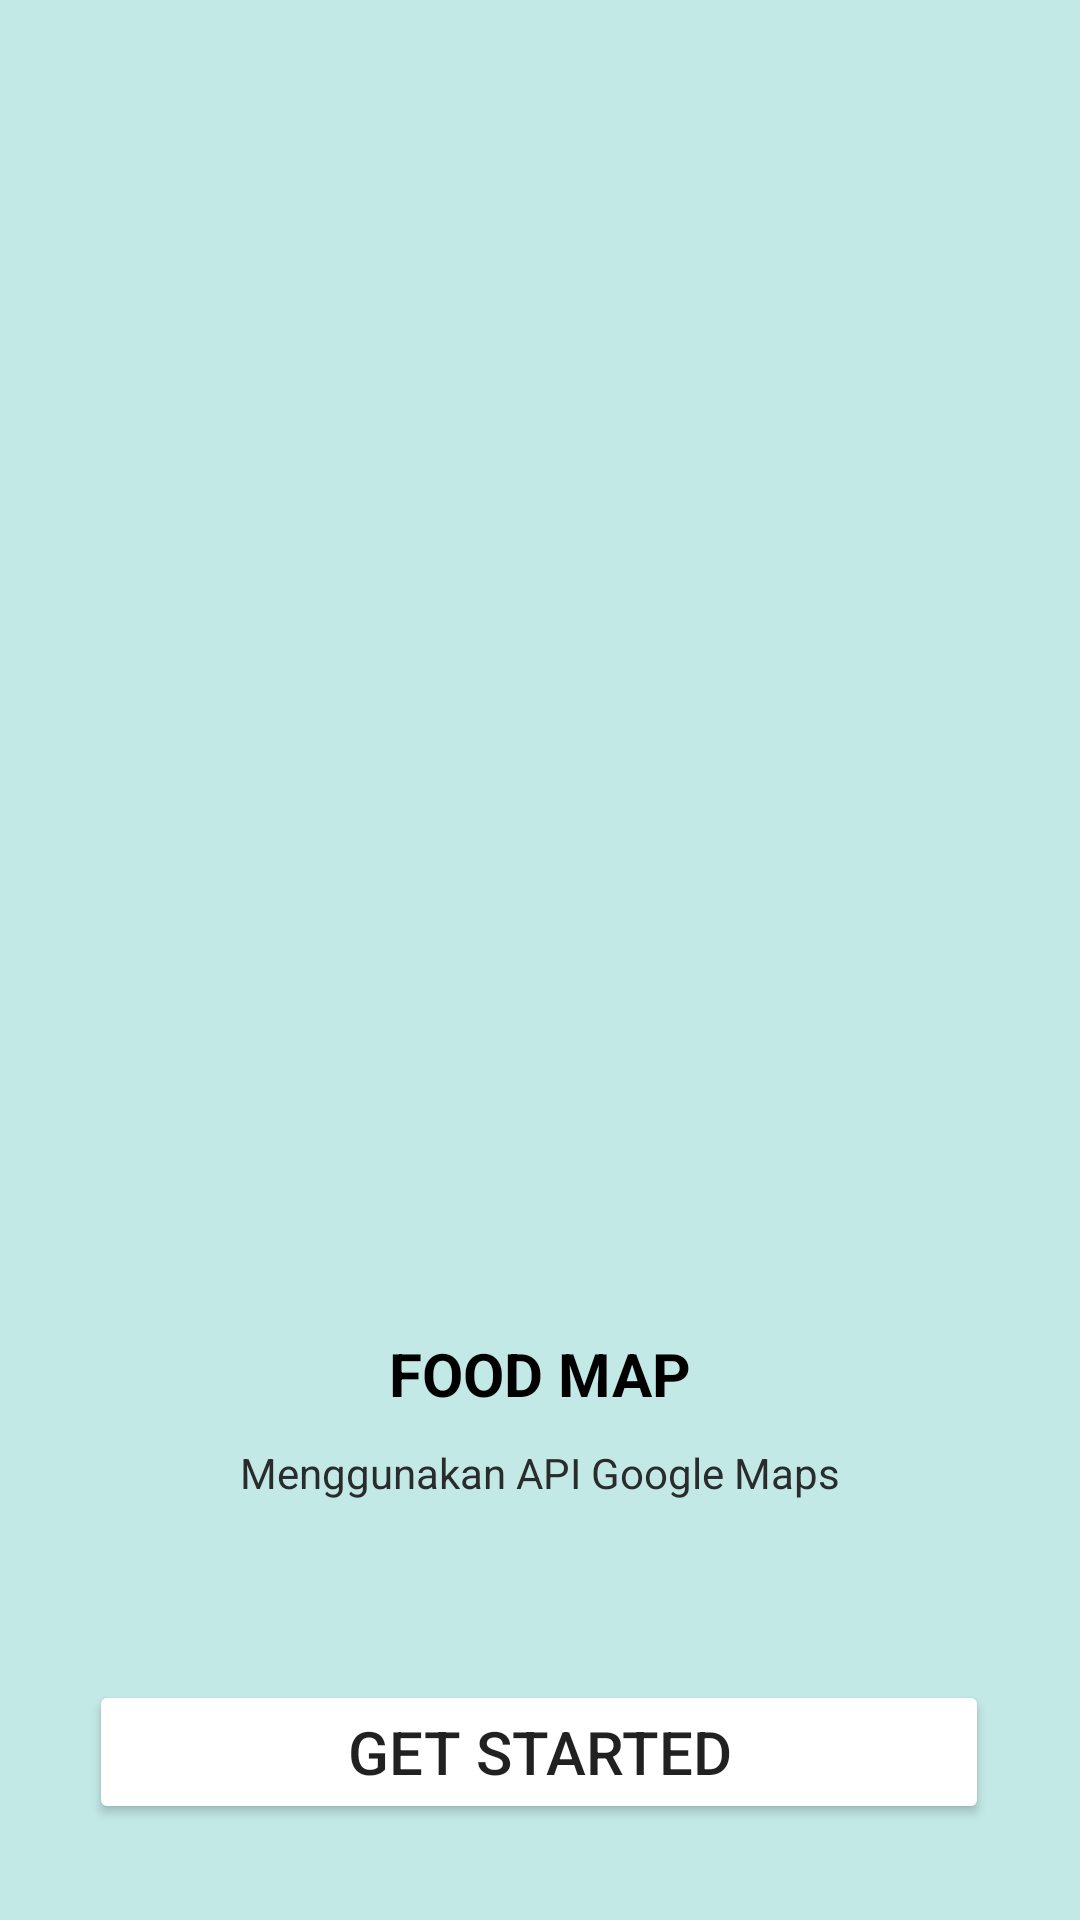

Android layout source for this screen:
<!-- AndroidManifest.xml: application theme Theme.MakananMap10119011 -->
<!-- res/layout/layout2.xml -->
<?xml version="1.0" encoding="utf-8"?>
<androidx.constraintlayout.widget.ConstraintLayout xmlns:android="http://schemas.android.com/apk/res/android"
    xmlns:app="http://schemas.android.com/apk/res-auto"
    xmlns:tools="http://schemas.android.com/tools"
    android:layout_width="match_parent"
    android:layout_height="match_parent"
    android:background="#c3e9e6"
    >

    <ImageView
        android:id="@+id/gambar1"
        android:layout_width="300dp"
        android:layout_height="300dp"
        android:layout_centerHorizontal="true"
        app:layout_constraintBottom_toBottomOf="parent"
        app:layout_constraintEnd_toEndOf="parent"
        app:layout_constraintStart_toStartOf="parent"
        app:layout_constraintTop_toTopOf="parent"
        app:layout_constraintVertical_bias="0.32999998"
        app:srcCompat="@drawable/maps" />

    <TextView
        android:id="@+id/judul"
        android:layout_width="wrap_content"
        android:layout_height="wrap_content"
        android:layout_below="@id/gambar1"
        android:layout_centerHorizontal="true"
        android:layout_marginTop="32dp"
        android:text="FOOD MAP"
        android:textColor="@color/black"
        android:textSize="20dp"
        android:textStyle="bold"
        app:layout_constraintEnd_toEndOf="parent"
        app:layout_constraintStart_toStartOf="parent"
        app:layout_constraintTop_toBottomOf="@+id/gambar1" />

    <TextView
        android:id="@+id/deskripsi"
        android:layout_width="wrap_content"
        android:layout_height="wrap_content"
        android:layout_below="@id/judul"
        android:layout_centerHorizontal="true"
        android:layout_marginTop="10dp"
        android:text="Menggunakan API Google Maps"
        android:textColor="#292b2c"
        app:layout_constraintBottom_toBottomOf="parent"
        app:layout_constraintEnd_toEndOf="parent"
        app:layout_constraintStart_toStartOf="parent"
        app:layout_constraintTop_toBottomOf="@+id/judul"
        app:layout_constraintVertical_bias="0.0" />

    <Button
        android:id="@+id/button"
        android:onClick="Alihkan"
        android:layout_width="300dp"
        android:layout_height="wrap_content"
        android:layout_below="@id/deskripsi"
        android:layout_centerHorizontal="true"
        android:layout_marginBottom="32dp"
        android:text="GET STARTED"
        android:backgroundTint="@color/bootstrap_pri"
        android:textSize="20dp"
        android:textColor="@color/bootstrap_white"
        app:layout_constraintBottom_toBottomOf="parent"
        app:layout_constraintEnd_toEndOf="parent"
        app:layout_constraintHorizontal_bias="0.495"
        app:layout_constraintStart_toStartOf="parent" />
</androidx.constraintlayout.widget.ConstraintLayout>
<!-- resources referenced by this layout -->
<resources>
  <style name="Theme.MakananMap10119011" parent="Theme.MaterialComponents.DayNight.NoActionBar">
          
          <item name="colorPrimary">@color/purple_500</item>
          <item name="colorPrimaryVariant">@color/purple_700</item>
          <item name="colorOnPrimary">@color/white</item>
          
          <item name="colorSecondary">@color/teal_200</item>
          <item name="colorSecondaryVariant">@color/teal_700</item>
          <item name="colorOnSecondary">@color/black</item>
          
          <item name="android:statusBarColor" tools:targetApi="l">?attr/colorPrimaryVariant</item>
          
      </style>
  <!-- not gathered from this repository: default colours our renderer supplied (Android Studio template values) -->
  <color name="purple_500">#FF6200EE</color>
  <color name="purple_700">#FF3700B3</color>
  <color name="teal_200">#FF03DAC5</color>
  <color name="teal_700">#FF018786</color>
  <color name="black">#FF000000</color>
  <color name="white">#FFFFFFFF</color>
</resources>
